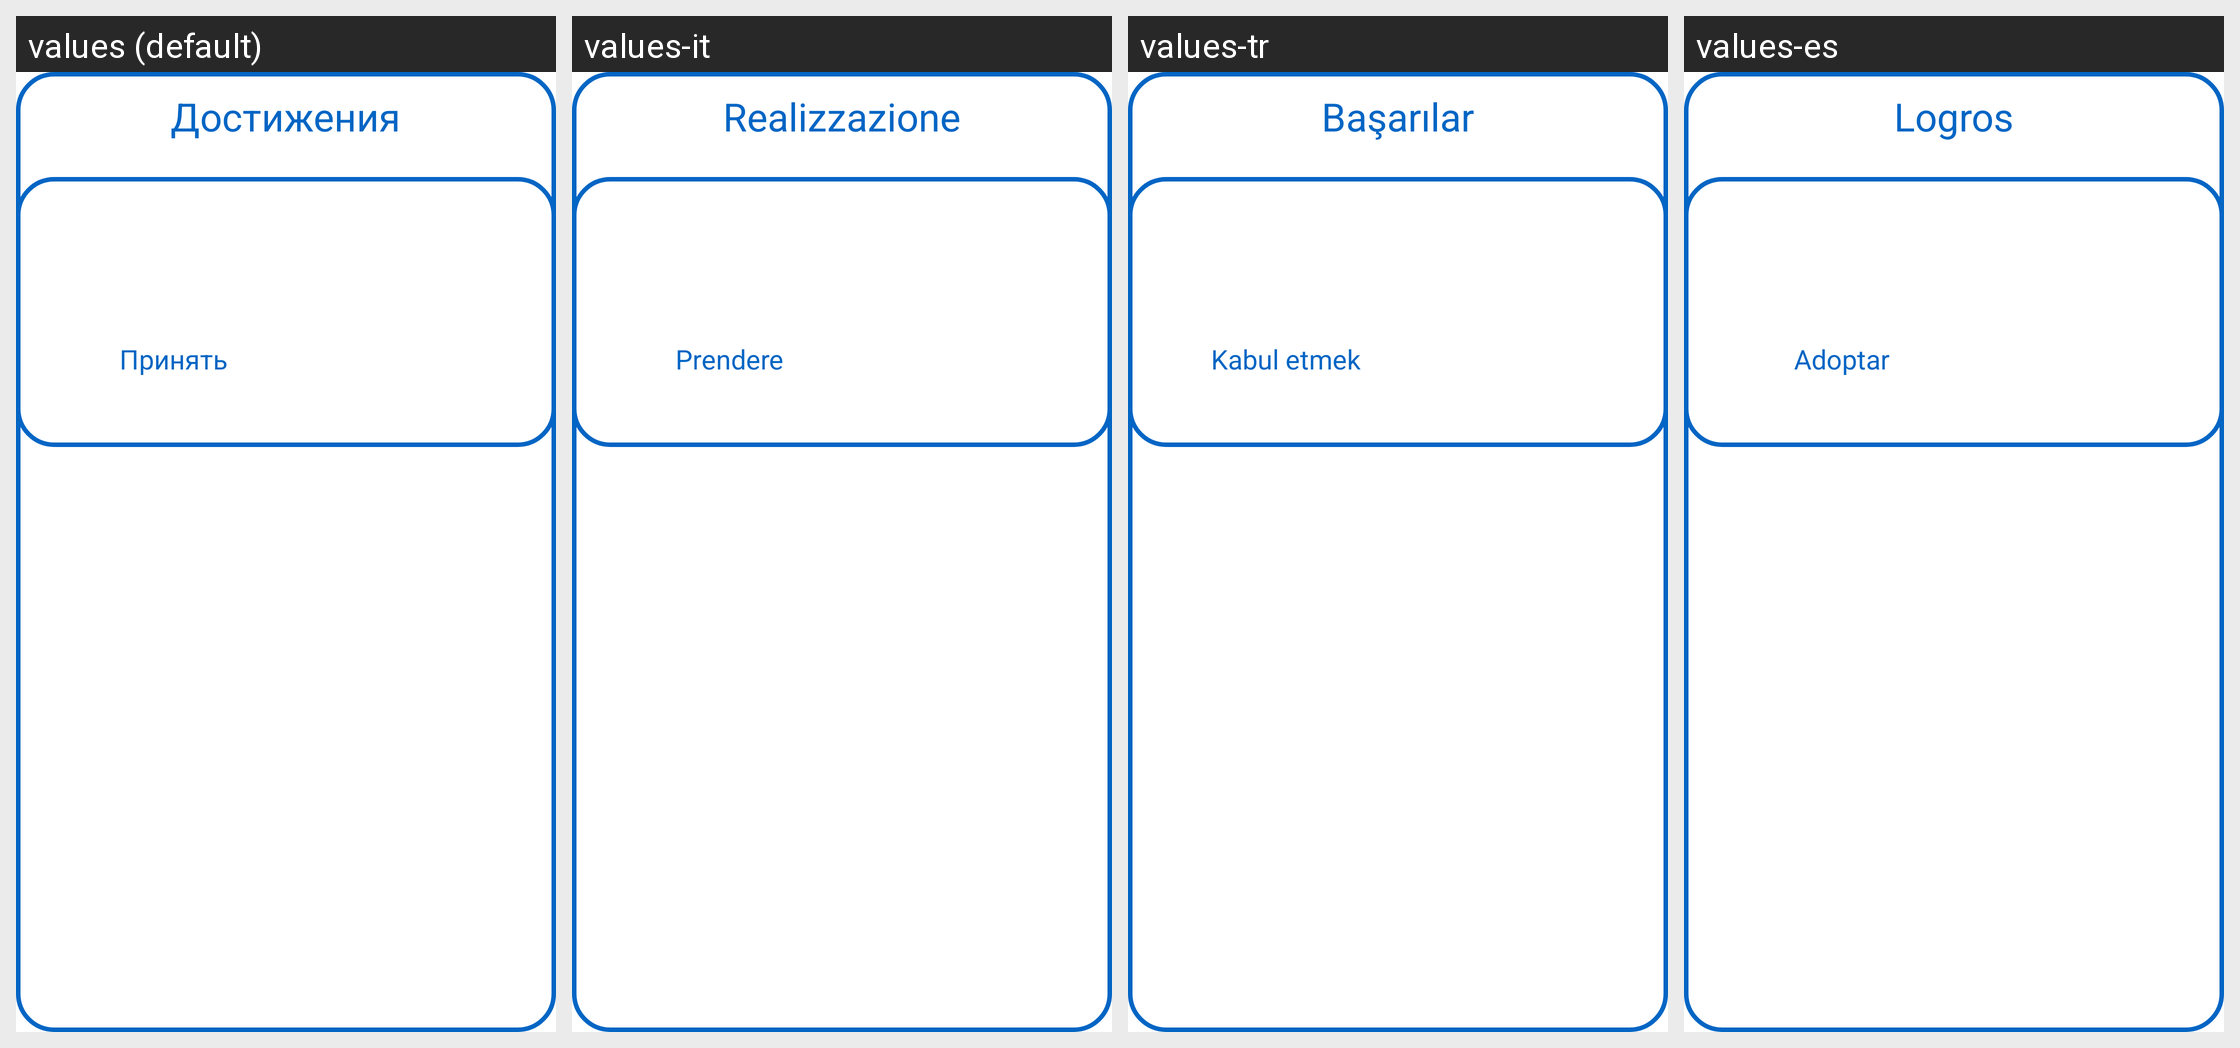

For this localized Android screen grid, give each drawn string resource with its value in every locale shown.
Android screen res/layout/achievement_alert_layout.xml rendered under 4 locales, left to right: values (default), values-it, values-tr, values-es. Device: Nexus 5 (rendered at 1080×1920; each locale shown at half size, 540×960, under a caption strip naming it); theme AppTheme.
Other locales in the repository, not shown: values-be, values-de, values-en, values-fr, values-hi, values-ja, values-kk, values-ko, values-ky, values-pt, values-uk, values-zh.
Strings drawn on this screen, with the default value and each locale's value (text and hints the layout hard-codes, and strings that could not be matched under every locale, appear in the picture but are not listed):

achievement_app
  values: Достижения
  values-it: Realizzazione
  values-tr: Başarılar
  values-es: Logros

apply
  values: Принять
  values-it: Prendere
  values-tr: Kabul etmek
  values-es: Adoptar
